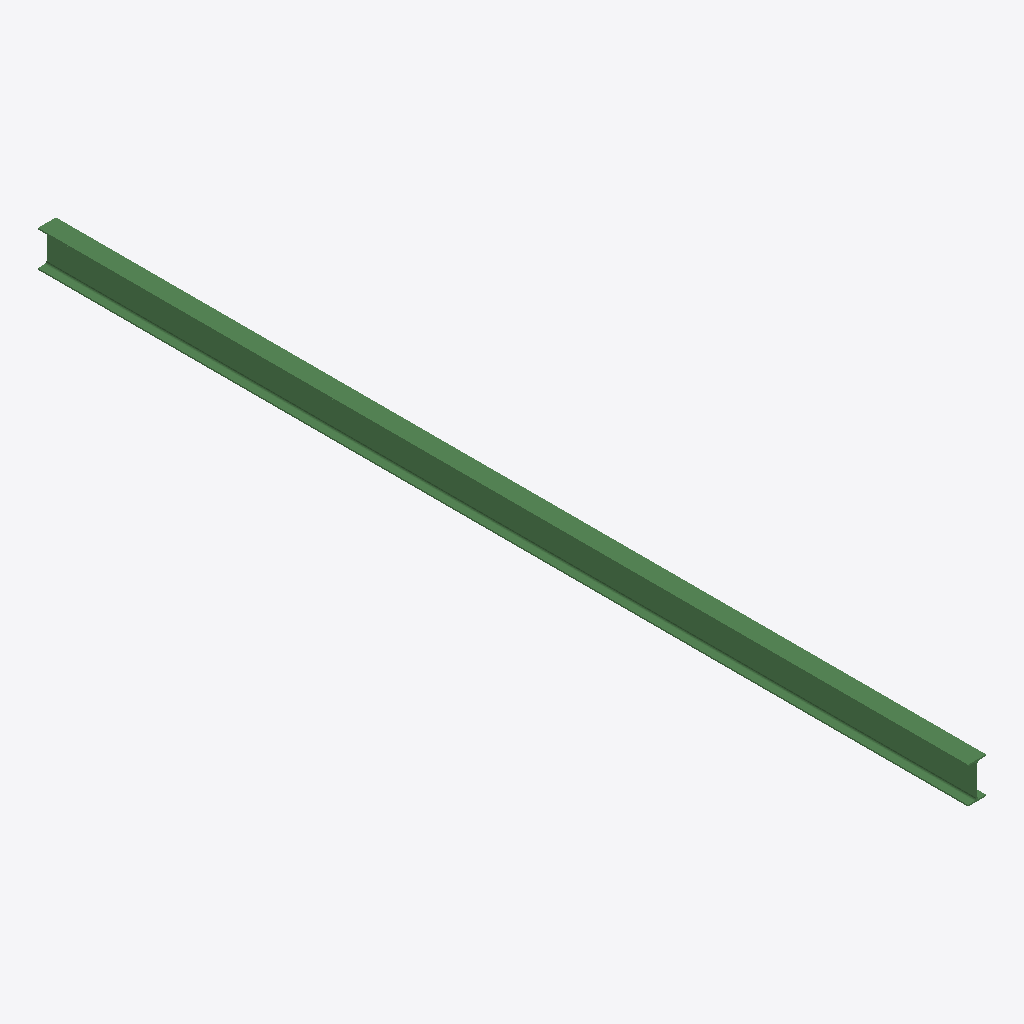
Isometric view of an IFC building model (IFC-SPF (STEP), schema IFC2X3, length unit millimetre), seen from the south-west, elements coloured by IFC class: 1 beam (green).
Extent 0.1 m × 6.9 m × 0.3 m (x, y, z). Storeys (1): Undefined at 0.00 m. Elements (1): 1 IfcBeam.

HEADER;
FILE_DESCRIPTION(('ViewDefinition[AISC_Steel_Detailing]','Option [BaseQuantities:Off]','Option [GridExport:On]','Option [Assemblies:Off]','Option [Bolts:On]','Option [Rebars:On]','Option [PourObjects:Off]','Option [Welds:On]','Option [SurfaceTreatments:On]','Option [LocationBy:0]','Option [ViewColors:Off]','Option [SectionedSpine:Off]','[2 more]'),'2;1');
FILE_NAME('b_563_Qty_1.ifc','2026-05-16T11:53:08',('GIOVANNIPC\\gcorrea'),('Structural Designer'),'IFC Database version: Work','Tekla Structures 2020 Service Pack 5, IFC Export','');
FILE_SCHEMA(('IFC2X3'));
ENDSEC;
DATA;
#37=IFCPROJECT('2G7ZFDNE16yBDU14FA92Me',#5,'Proyecto',$,$,$,$,(#11),#36);
#39=IFCSITE('2xvEzEinjBTea80yOTcujY',#5,'Obra',$,$,#38,$,$,.ELEMENT.,$,$,$,$,$);
#41=IFCBUILDING('39_frLnm95VgC9V2st4TnK',#5,'Undefined',$,$,#40,$,$,.ELEMENT.,$,$,$);
#43=IFCBUILDINGSTOREY('29hdEUCErFze9E_VIAceOd',#5,'Undefined',$,$,#42,$,$,.ELEMENT.,0.0);
#59=IFCBEAM('1MAvqnezr3IRb9f3qwZHM1',#44,'BEAM','IPE270','IPE270',#47,#58,'ID562b9d31-a3dd-4349-b949-a43d3a8d1581');
ENDSEC;
